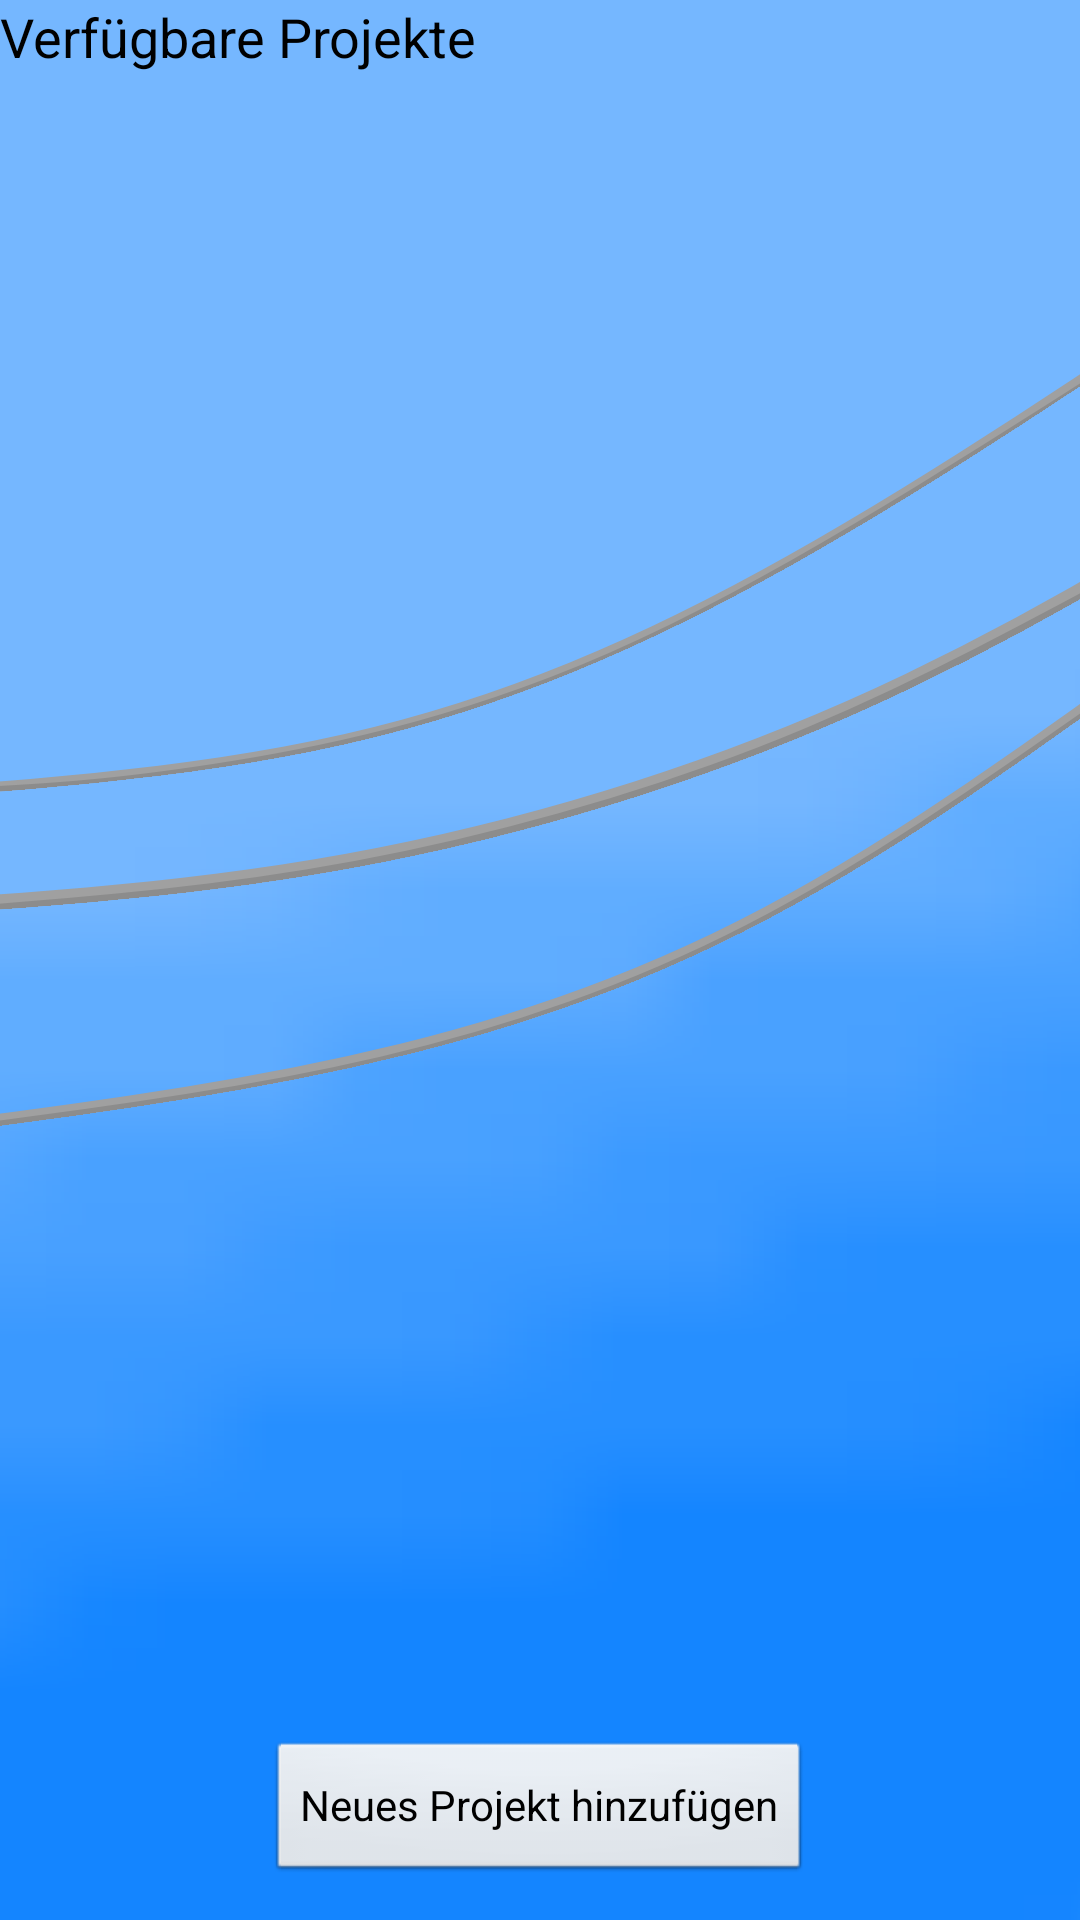

Produce the Android XML layout that renders to this screen, including the resource entries it uses.
<!-- AndroidManifest.xml: application theme AppTheme -->
<!-- res/layout/activity_project.xml -->
<FrameLayout xmlns:android="http://schemas.android.com/apk/res/android"
    xmlns:tools="http://schemas.android.com/tools"
    android:id="@+id/container"
    android:layout_width="match_parent"
    android:layout_height="wrap_content"
    tools:context="com.example.arduinogui.ProjectActivity"
    tools:ignore="MergeRootFrame"
    android:background="@drawable/background1">

    <FrameLayout
        android:layout_width="fill_parent"
        android:layout_height="wrap_content"
        android:layout_gravity="top">

        <LinearLayout
            android:id="@+id/linLayoutAvCons"
            android:layout_width="fill_parent"
            android:layout_height="fill_parent"
            android:layout_gravity="left|top"
            android:orientation="vertical"
            android:paddingBottom="60dp">

            <TextView
                android:id="@+id/tvAvailablePros"
                android:layout_width="wrap_content"
                android:layout_height="wrap_content"
                android:text="@string/txtAllPro"
                android:textAppearance="?android:attr/textAppearanceMedium" />

            <ExpandableListView
                android:id="@+id/listViewAvailablePros"
                android:layout_width="wrap_content"
                android:layout_height="wrap_content"
                android:layout_gravity="center_horizontal|top"
                android:scrollbars="vertical"/>

            <Space
                android:layout_width="20px"
                android:layout_height="50px"
                android:layout_gravity="left|bottom" />

        </LinearLayout>
    </FrameLayout>

    <FrameLayout xmlns:android="http://schemas.android.com/apk/res/android"
        android:layout_width="fill_parent"
        android:layout_height="60dp"
        android:layout_gravity="bottom"
        android:orientation="vertical">

        <Button
            android:id="@+id/btnNewPro"
            android:layout_width="wrap_content"
            android:layout_height="wrap_content"
            android:layout_gravity="center_horizontal"
            android:onClick="createNewProject"
            android:text="@string/btnAddNewPro" />

    </FrameLayout>
</FrameLayout>
<!-- resources referenced by this layout -->
<resources>
  <!-- drawable background1: png bitmap (drawable-mdpi, 120579 bytes) -->
  <string name="btnAddNewPro">Neues Projekt hinzufügen</string>
  <string name="txtAllPro">Verfügbare Projekte</string>
  <style name="AppTheme" parent="AppBaseTheme">
          
          <item name="android:popupMenuStyle">@style/MyAwesomeBackground.PopupStyle</item>
         <item name="android:popupWindowStyle">@style/MyAwesomeBackground.PopupStyle</item>
          <item name="android:textAppearanceLargePopupMenu">@style/CustomTextStyle</item>
          <item name="android:textAppearanceSmallPopupMenu">@style/CustomTextStyle</item>
  
          <item name="android:seekBarStyle">@style/MyAwesomeBackground.SeekBarStyle</item>
  
      </style>
  <style name="AppBaseTheme" parent="android:Theme.Light">
          
      </style>
  <style name="MyAwesomeBackground.PopupStyle" parent="android:Widget.PopupMenu">
          <item name="android:popupBackground">#ffffffff</item>
          <item name="android:textColor">#ff3691ff</item>
          <item name="android:textSize">20sp</item>
      </style>
  <style name="CustomTextStyle">
          <item name="android:popupBackground">#ffffffff</item>
         <item name="android:textSize">18sp</item>
          <item name="android:textColor">#ff3691ff</item>
      </style>
  <style name="MyAwesomeBackground.SeekBarStyle" parent="android:Widget.SeekBar">
          
      </style>
</resources>
